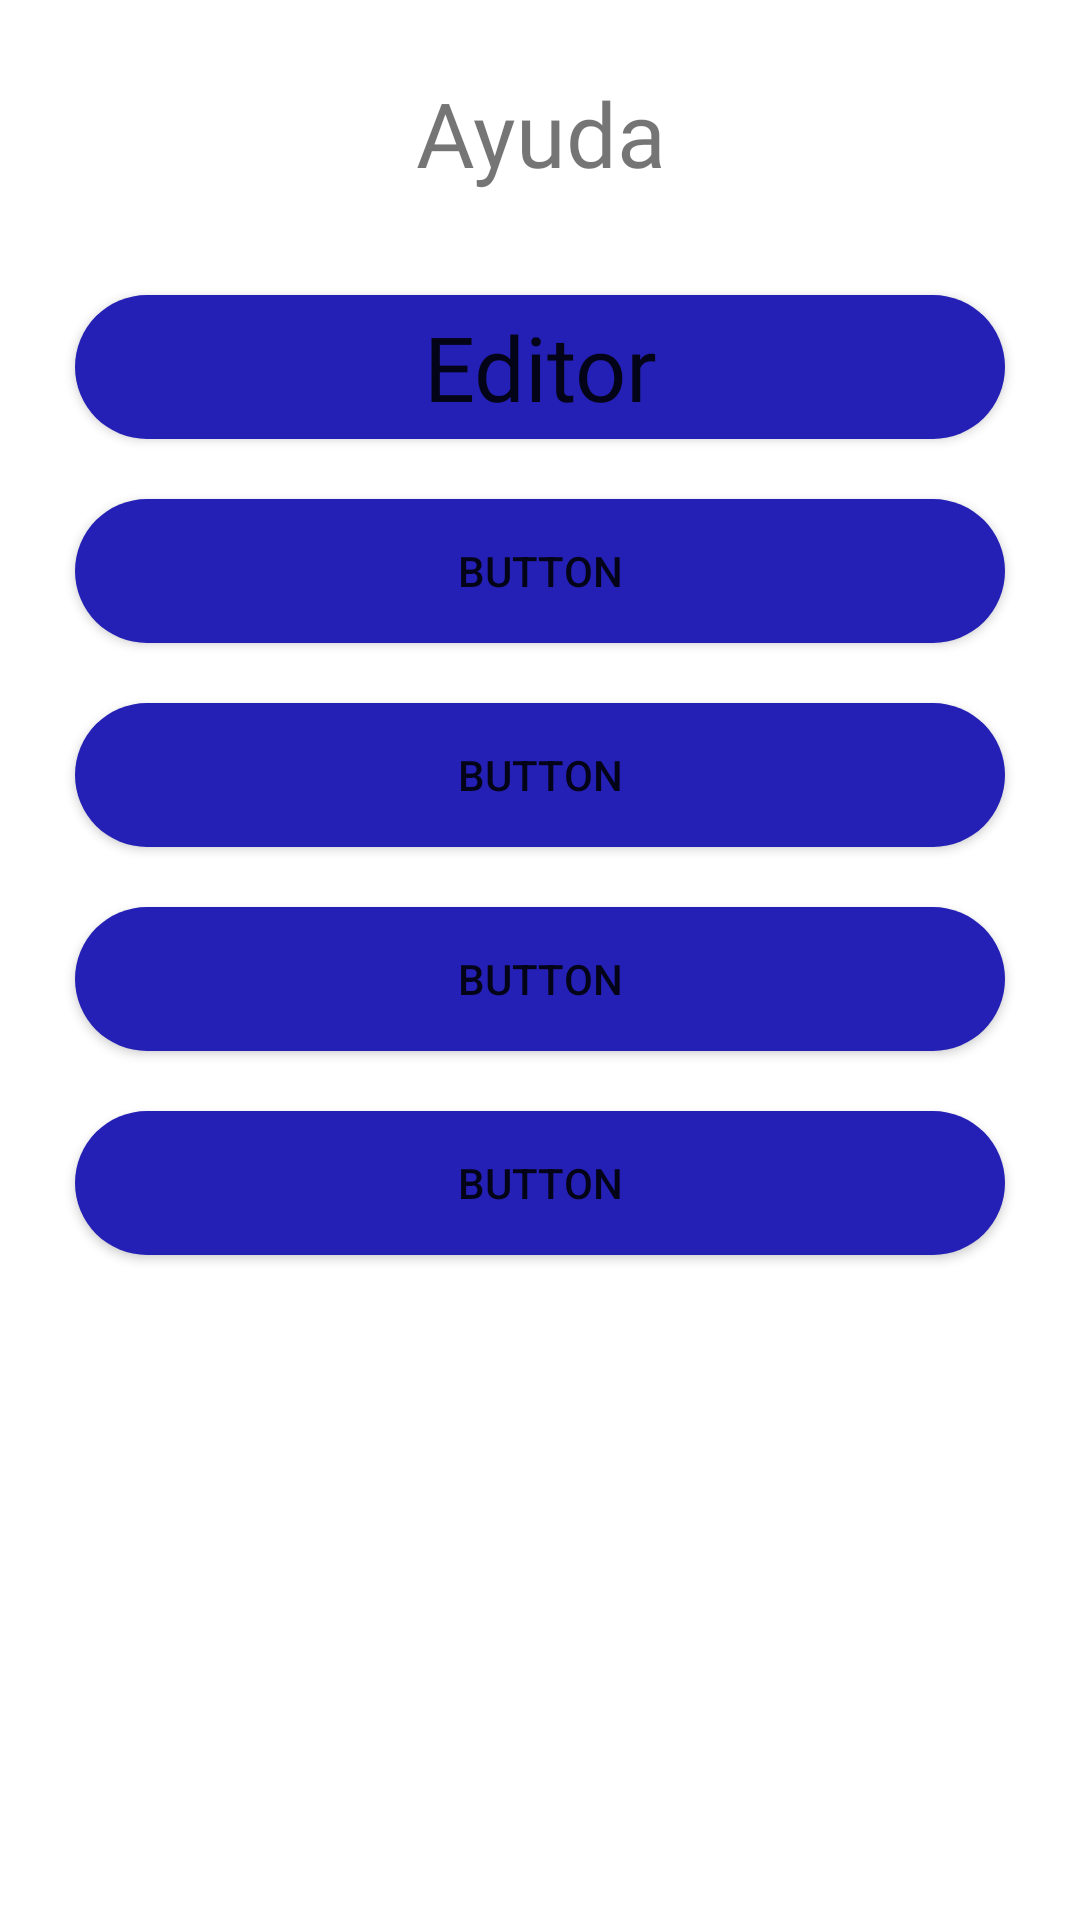

Write the Android layout XML for this screen, with the resource values it uses.
<!-- AndroidManifest.xml: application theme Theme.UIandroidGameEngine -->
<!-- res/layout/activity_help.xml -->
<?xml version="1.0" encoding="utf-8"?>
<androidx.constraintlayout.widget.ConstraintLayout xmlns:android="http://schemas.android.com/apk/res/android"
    xmlns:app="http://schemas.android.com/apk/res-auto"
    xmlns:tools="http://schemas.android.com/tools"
    android:layout_width="match_parent"
    android:layout_height="match_parent"
    tools:context=".HelpActivity">

    <TextView
        android:id="@+id/mainHelpTitle"
        android:layout_width="0dp"
        android:layout_height="wrap_content"
        android:layout_marginTop="24dp"
        android:fontFamily="@font/dubai_light"
        android:text="Ayuda"
        android:textAlignment="center"
        android:textSize="30sp"
        app:layout_constraintEnd_toEndOf="parent"
        app:layout_constraintStart_toStartOf="parent"
        app:layout_constraintTop_toTopOf="parent" />

    <ScrollView
        android:id="@+id/helpButtonList"
        android:layout_width="0dp"
        android:layout_height="0dp"
        android:layout_marginTop="24dp"
        android:visibility="visible"
        app:layout_constraintBottom_toBottomOf="parent"
        app:layout_constraintEnd_toEndOf="parent"
        app:layout_constraintHorizontal_bias="0.0"
        app:layout_constraintStart_toStartOf="parent"
        app:layout_constraintTop_toBottomOf="@+id/mainHelpTitle"
        app:layout_constraintVertical_bias="0.0"
        tools:ignore="SpeakableTextPresentCheck">

        <LinearLayout
            android:layout_width="match_parent"
            android:layout_height="wrap_content"
            android:orientation="vertical">

            <Button
                android:id="@+id/helpEditorButton"
                android:layout_width="match_parent"
                android:layout_height="wrap_content"
                android:layout_marginLeft="25dp"
                android:layout_marginTop="10dp"
                android:layout_marginRight="25dp"
                android:layout_marginBottom="10dp"
                android:background="@drawable/roundborder_drawable"
                android:fontFamily="@font/dubai_light"
                android:text="Editor"
                android:textAppearance="@style/TextAppearance.AppCompat.Body1"
                android:textSize="30sp" />

            <Button
                android:id="@+id/button4"
                android:layout_width="match_parent"
                android:layout_height="wrap_content"
                android:layout_marginLeft="25dp"
                android:layout_marginTop="10dp"
                android:layout_marginRight="25dp"
                android:layout_marginBottom="10dp"
                android:background="@drawable/roundborder_drawable"
                android:text="Button" />

            <Button
                android:id="@+id/button5"
                android:layout_width="match_parent"
                android:layout_height="wrap_content"
                android:layout_marginLeft="25dp"
                android:layout_marginTop="10dp"
                android:layout_marginRight="25dp"
                android:layout_marginBottom="10dp"
                android:background="@drawable/roundborder_drawable"
                android:text="Button" />

            <Button
                android:id="@+id/button6"
                android:layout_width="match_parent"
                android:layout_height="wrap_content"
                android:layout_marginLeft="25dp"
                android:layout_marginTop="10dp"
                android:layout_marginRight="25dp"
                android:layout_marginBottom="10dp"
                android:background="@drawable/roundborder_drawable"
                android:text="Button" />

            <Button
                android:id="@+id/button7"
                android:layout_width="match_parent"
                android:layout_height="wrap_content"
                android:layout_marginLeft="25dp"
                android:layout_marginTop="10dp"
                android:layout_marginRight="25dp"
                android:layout_marginBottom="10dp"
                android:background="@drawable/roundborder_drawable"
                android:text="Button" />
        </LinearLayout>
    </ScrollView>

    <androidx.constraintlayout.widget.ConstraintLayout
        android:id="@+id/helpInfoView"
        android:layout_width="0dp"
        android:layout_height="0dp"
        android:layout_marginLeft="25dp"
        android:layout_marginTop="24dp"
        android:layout_marginRight="25dp"
        android:layout_marginBottom="25dp"
        android:background="@drawable/text_view_drawable"
        android:visibility="invisible"
        app:layout_constraintBottom_toBottomOf="parent"
        app:layout_constraintEnd_toEndOf="parent"
        app:layout_constraintStart_toStartOf="parent"
        app:layout_constraintTop_toBottomOf="@+id/mainHelpTitle">

    </androidx.constraintlayout.widget.ConstraintLayout>
</androidx.constraintlayout.widget.ConstraintLayout>
<!-- resources referenced by this layout -->
<resources>
  <!-- drawable roundborder_drawable (drawable) -->
  <?xml version="1.0" encoding="utf-8"?>
  <shape xmlns:android="http://schemas.android.com/apk/res/android">
      <solid android:color="@color/backgroundEditorUI"/>
  
  
  
      <padding android:left="1dp"
          android:top="1dp"
          android:right="1dp"
          android:bottom="1dp"
          />
  
      <corners android:bottomRightRadius="25dp"
          android:bottomLeftRadius="25dp"
          android:topLeftRadius="25dp"
          android:topRightRadius="25dp"
          />
  </shape>
  <!-- drawable text_view_drawable (drawable) -->
  <?xml version="1.0" encoding="utf-8"?>
  <shape xmlns:android="http://schemas.android.com/apk/res/android">
  <solid android:color="@color/cardview_dark_background"/>
  
  
  
      <padding android:left="1dp"
          android:top="1dp"
          android:right="1dp"
          android:bottom="1dp"
          />
  
      <corners android:bottomRightRadius="30dp"
          android:bottomLeftRadius="30dp"
          android:topLeftRadius="30dp"
          android:topRightRadius="30dp"
          />
  </shape>
  <style name="Theme.UIandroidGameEngine" parent="Theme.MaterialComponents.DayNight.DarkActionBar">
  
          
          <item name="colorPrimary">@color/purple_500</item>
          <item name="colorPrimaryVariant">@color/purple_700</item>
          <item name="colorOnPrimary">@color/white</item>
          
          <item name="colorSecondary">@color/teal_200</item>
          <item name="colorSecondaryVariant">@color/teal_700</item>
          <item name="colorOnSecondary">@color/black</item>
          
          <item name="android:statusBarColor" tools:targetApi="l">?attr/colorPrimaryVariant</item>
          
  
  
      </style>
  <color name="backgroundEditorUI">#241FB5</color>
  <color name="purple_500">#FF6200EE</color>
  <color name="purple_700">#FF3700B3</color>
  <color name="white">#FFFFFFFF</color>
  <color name="teal_200">#FF03DAC5</color>
  <color name="teal_700">#FF018786</color>
  <color name="black">#FF000000</color>
</resources>
